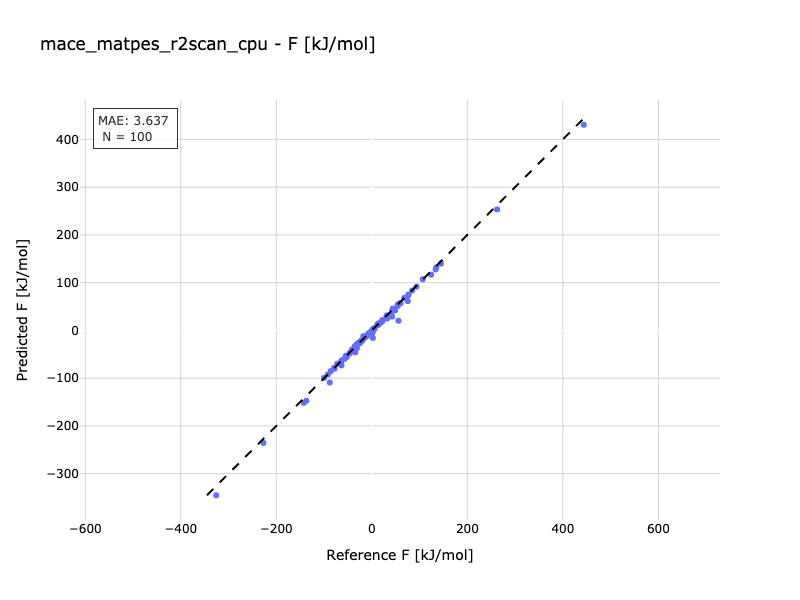

Data behind this chart, as committed beside it:
Reference, Predicted
-16.67, -16.03
-39.67, -40.82
262.3, 253.4
-25.01, -26.62
133.6, 127.7
-62.92, -62.55
-99.77, -99.24
43.84, 45.51
30.62, 27.48
-32.46, -30.26
-41.98, -40.61
-40.68, -41.74
-26.39, -26.87
-25.73, -25.01
-17.93, -12.25
2.328, 2.464
-57.3, -59.69
11.03, 10.47
-13.4, -13.58
-19.58, -20.7
-6.086, -6.417
106.6, 107.1
67.98, 68.38
-21.82, -22.02
-0.26, -3.024
47.32, 41.39
-6.922, -7.667
-64.76, -65.82
93.65, 91.56
-5.888, -7.419
53.97, 52.41
-21.19, -21.87
5.413, 4.212
-52.48, -55.84
-79.06, -78.43
-86.08, -85.36
77, 75.3
2.087, -15.7
22.1, 21.73
135.1, 131.7
59.73, 56.95
38.06, 32.2
-46.05, -47.12
-54.49, -53.04
-15.24, -14.4
53.96, 50.95
20.05, 17.78
-36.21, -33.68
-28.85, -26.32
14.31, 12.59
-227, -235.6
-137.1, -147.3
-3.143, -6.695
-10.36, -11.77
17.85, 16.03
84.56, 83.52
55.85, 20.21
32.32, 28.87
14.11, 13.13
22.27, 19.34
... 40 more rows
